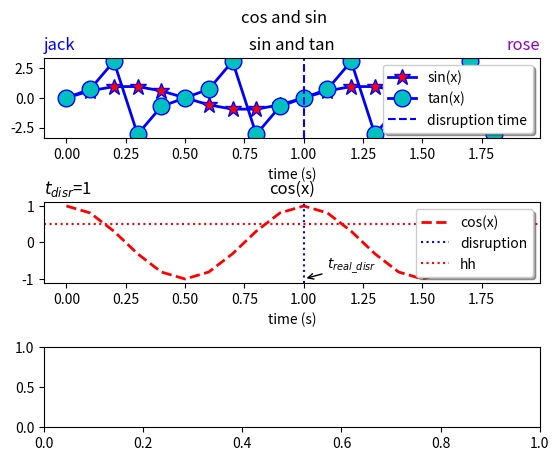
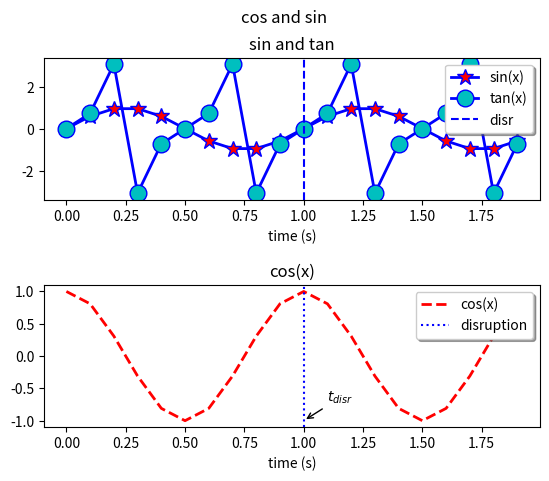

These charts were generated, in order, by the following Python code:
#!/usr/bin/env python3.6
#-*-coding=utf-8-*-
#from __future__ import (absolute_import, division,print_function, unicode_literals)
import matplotlib.pyplot as plt
import numpy as np

t = np.arange(0, 2, 0.1)
s1 = np.sin(2 * np.pi * t)
s2 = np.cos(2 * np.pi * t)
s3 = np.tan(2 * np.pi * t)

fig, axs = plt.subplots(3, 1)
A, = axs[0].plot(t,
                 s1,
                 color='b',
                 linestyle='-',
                 linewidth=2,
                 marker='*',
                 markerfacecolor='red',
                 markersize=12)
B, = axs[0].plot(t,
                 s3,
                 color='b',
                 linestyle='-',
                 linewidth=2,
                 marker='o',
                 markerfacecolor='c',
                 markersize=12)
C = axs[0].axvline(x=1, ls='--', color='b')
axs[0].legend((A, B, C), ('sin(x)', 'tan(x)', 'disruption time'),
              loc='best',
              shadow=True)
#axs[0].legend((A,B),('sin(x)','tan(x)'),loc='best',shadow=True)
axs[0].set_xlabel(r'time (s)')
axs[0].set_title('sin and tan')
axs[0].set_title('jack', loc='left', color='#0000FF')
axs[0].set_title('rose', loc='right', color='#9400D3')
D, = axs[1].plot(t,
                 s2,
                 color='r',
                 linestyle='--',
                 linewidth=2,
                 label=r'$cos(x)$',
                 markerfacecolor='k',
                 markersize=12)
E = axs[1].axvline(x=1, ls=':', color='b')
F = axs[1].axhline(y=0.5, ls=':', color='r')
axs[1].annotate(r'$t_{real\_disr}$',xy=(1,-1),xytext=(1.1,-0.7),\
arrowprops=dict(arrowstyle='->',connectionstyle='arc3'))
axs[1].legend((D, E, F), ('cos(x)', 'disruption', 'hh'),
              loc='best',
              shadow=True)
axs[1].set_xlabel(r'time (s)')
axs[1].set_title('cos(x)')
axs[1].set_title(r'$t_{disr}$=%d' % 1, loc='left')

fig.subplots_adjust(hspace=0.8)  #调节两个子图间的距离

plt.suptitle('cos and sin')

plt.show()
'''
linestyle是设置线头风格，-为实线，--为破折线，:为虚线，-.为点划线
linewidth设置线条宽度
label=r'$sin(x)$是给曲线打上标签，但是只当一副子图中画出多幅图时有用
marker='*'是设置标志字符
markerfacecolor='red'是设置标志颜色
markersize=12是设置标志大小
ax1.set_title('sin(x)')给子图打上标题
ax2.annotate()是给子图中某处打上箭头并给出描述
plt.suptitle('cos and sin')给整个画布打上大标题
'''

##################################################################
#这一段代码和上面一段作用一样
#from __future__ import (absolute_import, division,print_function, unicode_literals)
import matplotlib.pyplot as plt
import numpy as np

t = np.arange(0, 2, 0.1)
s1 = np.sin(2 * np.pi * t)
s2 = np.cos(2 * np.pi * t)
s3 = np.tan(2 * np.pi * t)

fig = plt.figure()
ax0 = fig.add_subplot(211)
ax0.plot(t,
         s1,
         color='b',
         linestyle='-',
         linewidth=2,
         marker='*',
         markerfacecolor='red',
         markersize=12,
         label='sin(x)')
ax0.plot(t,
         s3,
         color='b',
         linestyle='-',
         linewidth=2,
         marker='o',
         markerfacecolor='c',
         markersize=12,
         label='tan(x)')
ax0.axvline(x=1, ls='--', color='b', label='disr')
ax0.legend(loc='best', shadow=True)
ax0.set_xlabel(r'time (s)')
ax0.set_title('sin and tan')

ax1 = fig.add_subplot(212)
ax1.plot(t,
         s2,
         color='r',
         linestyle='--',
         linewidth=2,
         markerfacecolor='k',
         markersize=12,
         label='cos(x)')
ax1.axvline(x=1, ls=':', color='b', label='disruption')
ax1.annotate(r'$t_{disr}$',xy=(1,-1),xytext=(1.1,-0.7),\
arrowprops=dict(arrowstyle='->',connectionstyle='arc3'))
ax1.legend(loc='best', shadow=True)
ax1.set_xlabel(r'time (s)')
ax1.set_title('cos(x)')

fig.subplots_adjust(hspace=0.6)  #调节两个子图间的距离

plt.suptitle('cos and sin')
plt.show()

################################################














